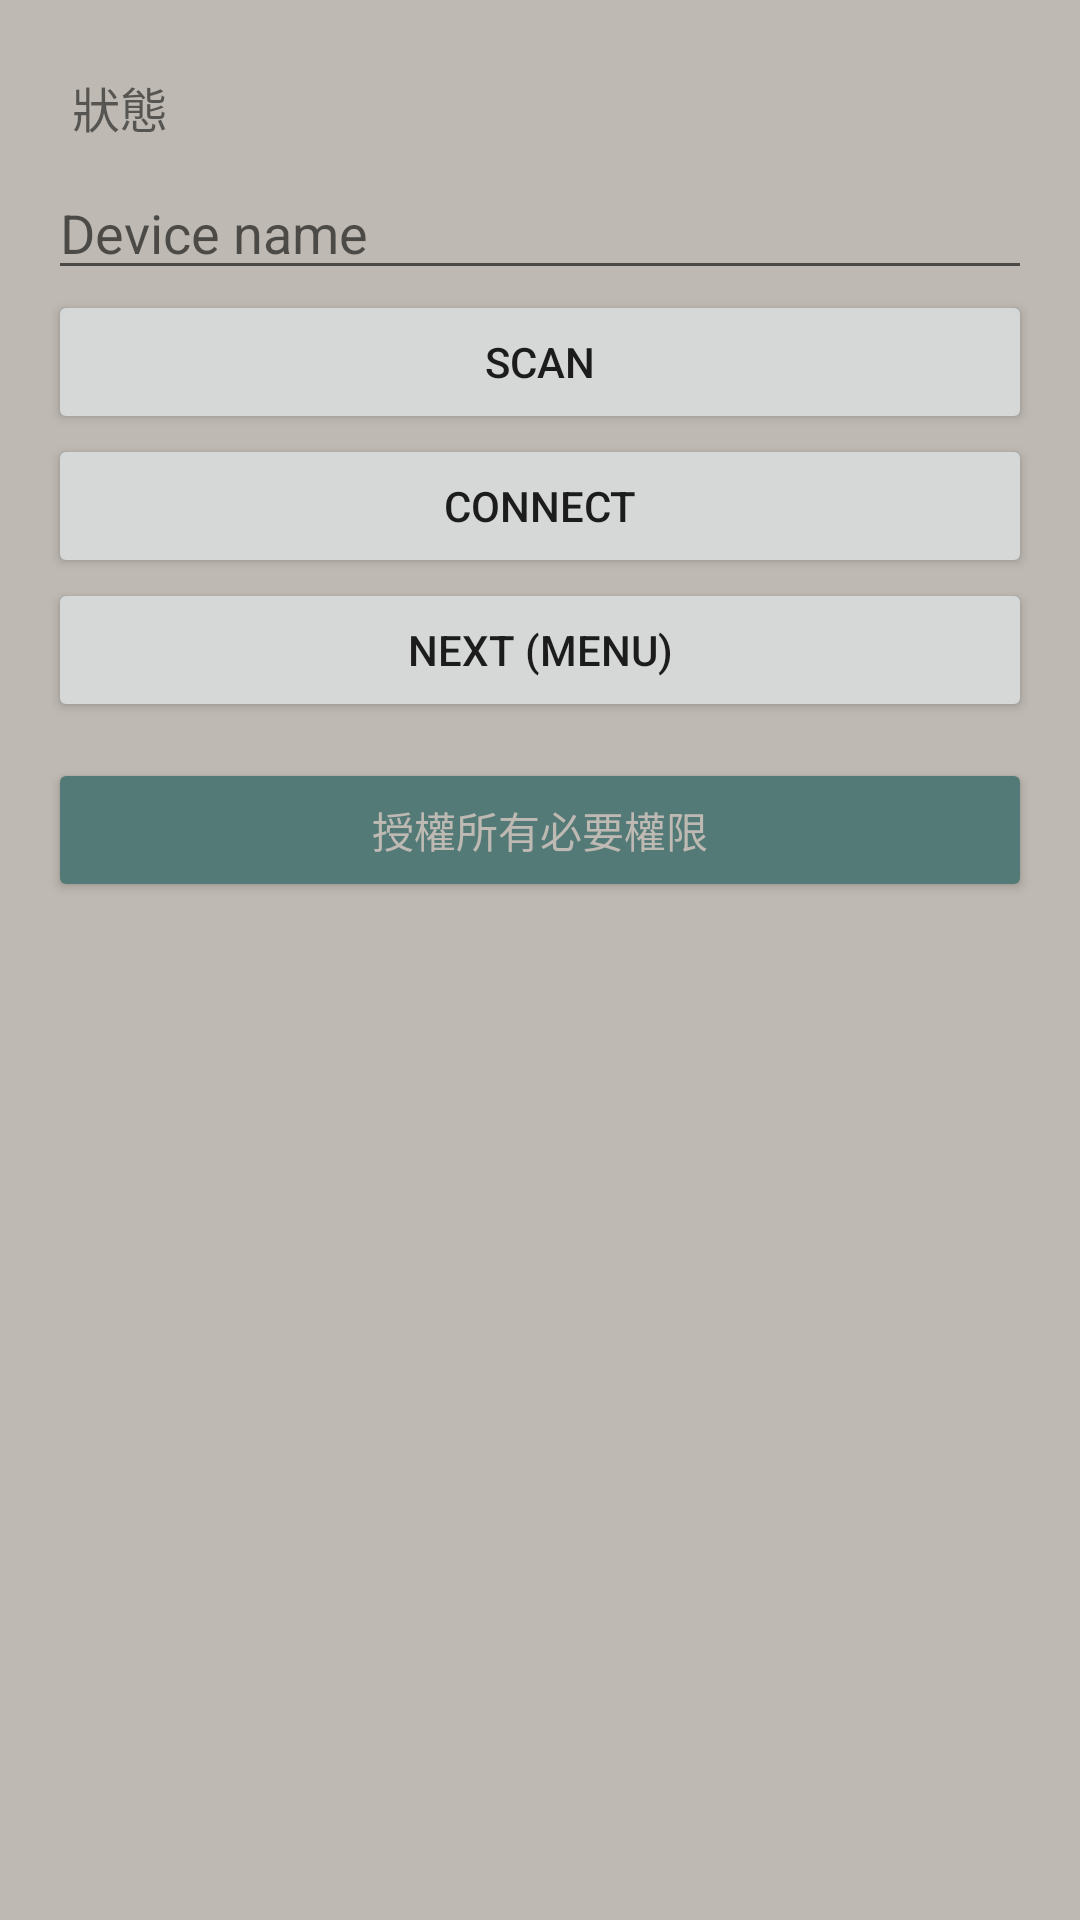

The Android layout XML behind this screen, and the referenced resources:
<!-- AndroidManifest.xml: activity theme AppTheme -->
<!-- res/layout/activity_main.xml -->
<?xml version="1.0" encoding="utf-8"?>
<LinearLayout xmlns:android="http://schemas.android.com/apk/res/android"
    android:id="@+id/main_root"
    android:layout_width="match_parent"
    android:layout_height="match_parent"
    android:orientation="vertical"
    android:background="#BEB9B2"
    android:backgroundTint="#BEB9B2"
    android:padding="16dp">

    <TextView
        android:id="@+id/tvStatus"
        android:layout_width="match_parent"
        android:layout_height="wrap_content"
        android:text="狀態"
        android:textSize="16sp"
        android:padding="8dp" />

    <EditText
        android:id="@+id/etDeviceName"
        android:layout_width="match_parent"
        android:layout_height="wrap_content"
        android:hint="Device name" />

    <Button
        android:id="@+id/btnScan"
        android:layout_width="match_parent"
        android:layout_height="wrap_content"
        android:text="Scan" />

    <Button
        android:id="@+id/btnConnect"
        android:layout_width="match_parent"
        android:layout_height="wrap_content"
        android:text="Connect" />

    <Button
        android:id="@+id/btnNext"
        android:layout_width="match_parent"
        android:layout_height="wrap_content"
        android:text="Next (Menu)" />

    
    <View android:layout_width="match_parent" android:layout_height="12dp" />
    <Button
        android:id="@+id/btnRequestPermissions"
        android:layout_width="match_parent"
        android:layout_height="wrap_content"
        android:text="授權所有必要權限"
        android:backgroundTint="#537A77"
        android:textColor="#BEB9B2" />
</LinearLayout>
<!-- resources referenced by this layout -->
<resources>
  <style name="AppTheme" parent="Theme.AppCompat.Light.NoActionBar">
          <item name="colorPrimary">#3F51B5</item>
          <item name="colorPrimaryDark">#303F9F</item>
          <item name="colorAccent">#FF4081</item>
      </style>
</resources>
